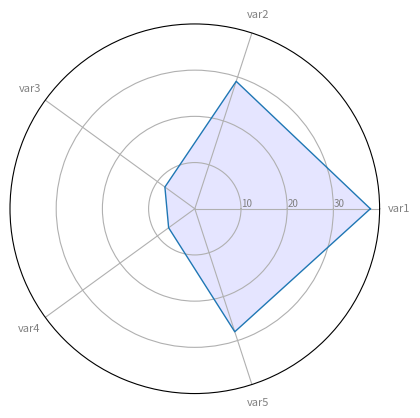

Reproduce this figure in Python.
# Libraries
import matplotlib.pyplot as plt
import pandas as pd
from math import pi

# Set data
df = pd.DataFrame({
'group': ['A','B','C','D'],
'var1': [38, 1.5, 30, 4],
'var2': [29, 10, 9, 34],
'var3': [8, 39, 23, 24],
'var4': [7, 31, 33, 14],
'var5': [28, 15, 32, 14]
})

# number of variable
categories=list(df)[1:]
N = len(categories)

# We are going to plot the first line of the data frame.
# But we need to repeat the first value to close the circular graph:
values=df.loc[0].drop('group').values.flatten().tolist()
values += values[:1]
values

# What will be the angle of each axis in the plot? (we divide the plot / number of variable)
angles = [n / float(N) * 2 * pi for n in range(N)]
angles += angles[:1]

# Initialise the spider plot
ax = plt.subplot(111, polar=True)

# Draw one axe per variable + add labels labels yet
plt.xticks(angles[:-1], categories, color='grey', size=8)

# Draw ylabels
ax.set_rlabel_position(0)
plt.yticks([10,20,30], ["10","20","30"], color="grey", size=7)
plt.ylim(0,40)

# Plot data
ax.plot(angles, values, linewidth=1, linestyle='solid')

# Fill area
ax.fill(angles, values, 'b', alpha=0.1)
plt.show()
